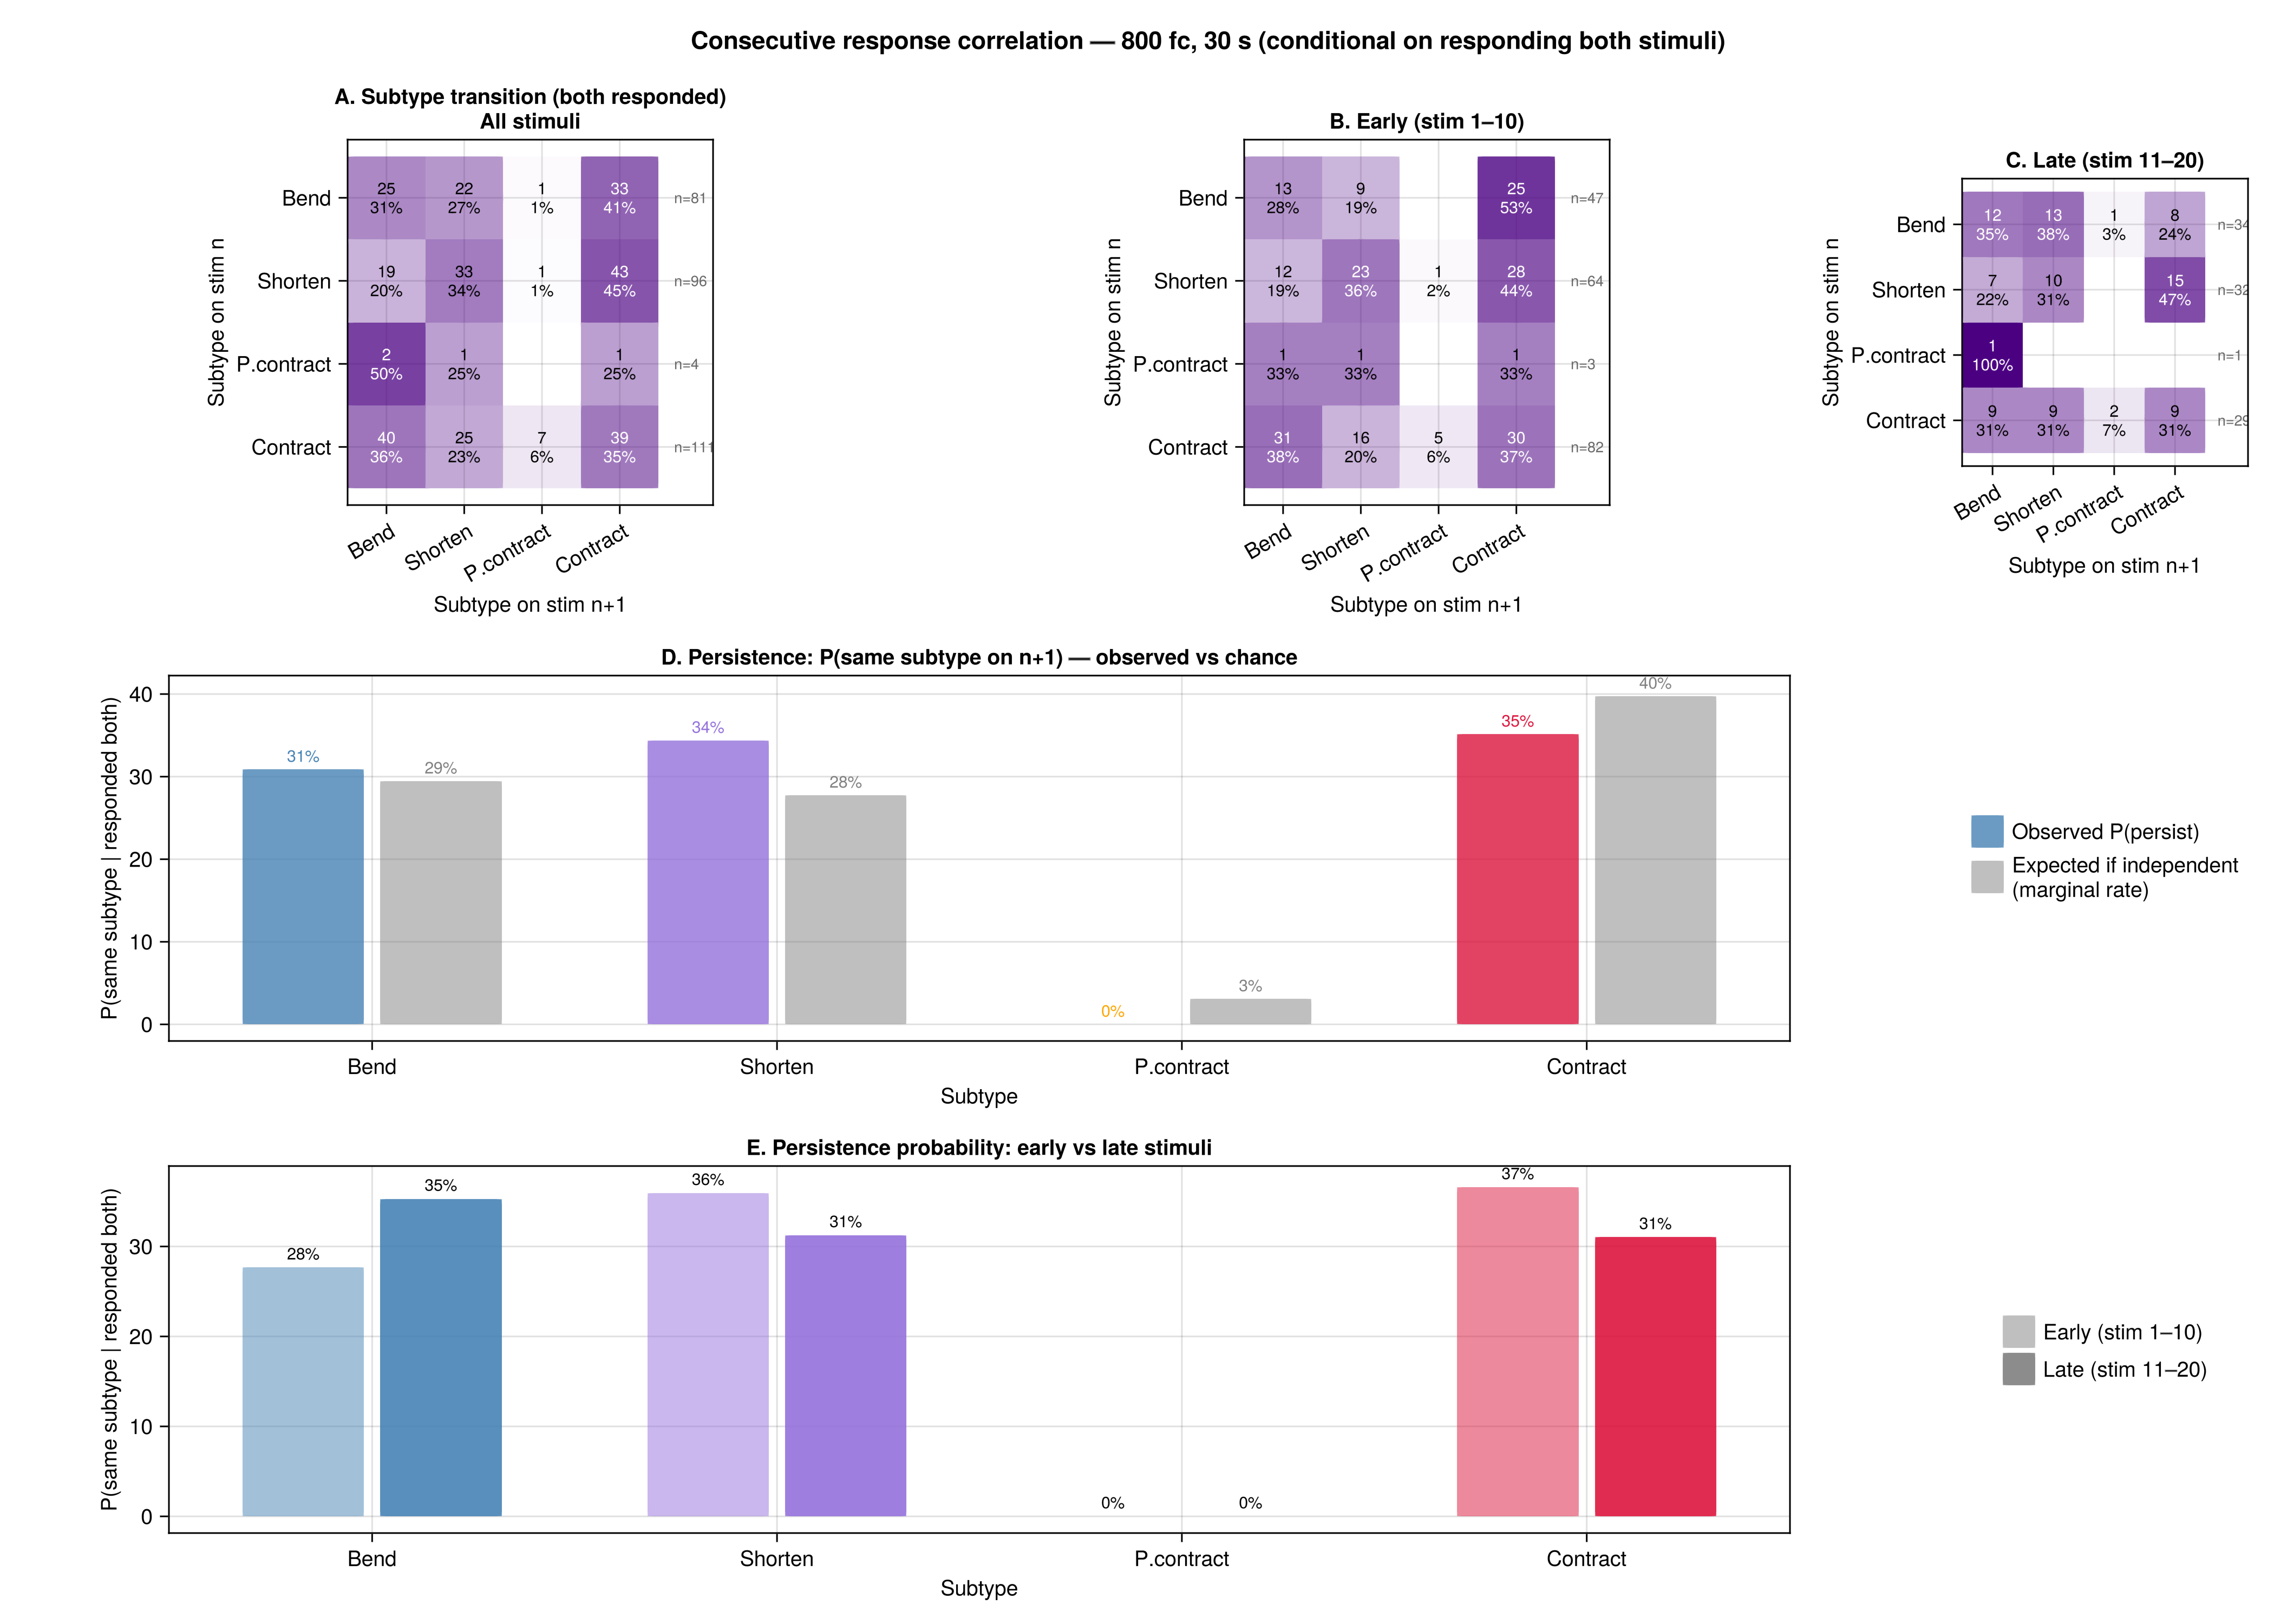

Write Julia code to recreate this figure.
using CSV, DataFrames, Statistics, GLMakie

GLMakie.activate!(visible = false)

df = CSV.read("../../data/light_variation0814.csv", DataFrame)
df = subset(df, :response => x -> .!isnan.(x),
            :trial => x -> x .== 1,
            :light_level => x -> x .== 13080,
            :light_duration => x -> x .== 30)

subtypes = [:bend, :shorten, :partial_contract, :contract]
labels   = ["Bend", "Shorten", "P.contract", "Contract"]
colors   = [:steelblue, :mediumpurple, :orange, :crimson]

function cell_state(row)
    row.response == 0.0 && return 0
    row.contract == 1.0 && return 4
    row.partial_contract == 1.0 && return 3
    row.shorten == 1.0 && return 2
    row.bend == 1.0 && return 1
    return 0
end

df.state = [cell_state(row) for row in eachrow(df)]
df.cell_id = collect(zip(df.fold_name, df.cell_number))
cells = unique(df.cell_id)

# --- Build conditional transition matrix (both responded) ---
# 4×4: subtype on n → subtype on n+1, ONLY counting pairs where cell responded on both
trans_all   = zeros(Int, 4, 4)
trans_early = zeros(Int, 4, 4)
trans_late  = zeros(Int, 4, 4)

for c in cells
    crows = sort(subset(df, :cell_id => x -> x .== Ref(c)), :stimulus)
    for i in 1:(nrow(crows)-1)
        s_n  = crows.state[i]
        s_n1 = crows.state[i+1]
        s_n > 0 && s_n1 > 0 || continue

        trans_all[s_n, s_n1] += 1
        if crows.stimulus[i] <= 10
            trans_early[s_n, s_n1] += 1
        else
            trans_late[s_n, s_n1] += 1
        end
    end
end

function to_pct(trans)
    pct = zeros(4, 4)
    for i in 1:4
        rt = sum(trans[i, :])
        if rt > 0
            pct[i, :] = trans[i, :] ./ rt .* 100
        end
    end
    return pct
end

pct_all   = to_pct(trans_all)
pct_early = to_pct(trans_early)
pct_late  = to_pct(trans_late)

# --- Persistence probability per subtype ---
persist_all   = [pct_all[i, i] for i in 1:4]
persist_early = [pct_early[i, i] for i in 1:4]
persist_late  = [pct_late[i, i] for i in 1:4]

# --- Expected if independent (marginal distribution of n+1) ---
marginal_all = Float64[]
total_pairs = sum(trans_all)
for j in 1:4
    push!(marginal_all, sum(trans_all[:, j]) / total_pairs * 100)
end

# --- Figure ---
fig = Figure(size = (1400, 1000), fontsize = 13)

# Panel A: Overall conditional transition heatmap
function draw_subtype_heatmap!(ax, trans, pct, title_str)
    ax.title = title_str
    ax.xlabel = "Subtype on stim n+1"
    ax.ylabel = "Subtype on stim n"
    ax.xticks = (1:4, labels)
    ax.yticks = (1:4, labels)
    ax.yreversed = true
    ax.aspect = 1
    ax.xticklabelrotation = π/6

    for i in 1:4, j in 1:4
        val = pct[i, j]
        poly!(ax, Rect(j - 0.5, i - 0.5, 1, 1),
            color = (:indigo, val / 100 * 1.5))
        count = trans[i, j]
        if count > 0
            text!(ax, j, i, text = "$(count)\n$(round(Int, val))%",
                align = (:center, :center), fontsize = 10,
                color = val > 35 ? :white : :black)
        end
    end
    for i in 1:4
        text!(ax, 4.7, i,
            text = "n=$(sum(trans[i,:]))",
            align = (:left, :center), fontsize = 9, color = :gray40)
    end
    xlims!(ax, 0.5, 5.2)
end

ax1 = Axis(fig[1, 1])
draw_subtype_heatmap!(ax1, trans_all, pct_all,
    "A. Subtype transition (both responded)\nAll stimuli")

ax2 = Axis(fig[1, 2])
draw_subtype_heatmap!(ax2, trans_early, pct_early,
    "B. Early (stim 1–10)")

ax3 = Axis(fig[1, 3])
draw_subtype_heatmap!(ax3, trans_late, pct_late,
    "C. Late (stim 11–20)")

# Panel D: Persistence probability — observed vs expected if independent
ax4 = Axis(fig[2, 1:2],
    title = "D. Persistence: P(same subtype on n+1) — observed vs chance",
    xlabel = "Subtype",
    ylabel = "P(same subtype | responded both)",
    xticks = (1:4, labels))

bar_w = 0.3
for si in 1:4
    poly!(ax4, Rect(si - bar_w - 0.02, 0, bar_w, persist_all[si]),
        color = (colors[si], 0.8))
    poly!(ax4, Rect(si + 0.02, 0, bar_w, marginal_all[si]),
        color = (:gray50, 0.5))

    text!(ax4, si - bar_w/2 - 0.02, persist_all[si] + 0.5,
        text = "$(round(Int, persist_all[si]))%",
        align = (:center, :bottom), fontsize = 10, color = colors[si])
    text!(ax4, si + bar_w/2 + 0.02, marginal_all[si] + 0.5,
        text = "$(round(Int, marginal_all[si]))%",
        align = (:center, :bottom), fontsize = 10, color = :gray50)
end

Legend(fig[2, 3],
    [PolyElement(color = (:steelblue, 0.8)), PolyElement(color = (:gray50, 0.5))],
    ["Observed P(persist)", "Expected if independent\n(marginal rate)"],
    framevisible = false)

# Panel E: Persistence early vs late
ax5 = Axis(fig[3, 1:2],
    title = "E. Persistence probability: early vs late stimuli",
    xlabel = "Subtype",
    ylabel = "P(same subtype | responded both)",
    xticks = (1:4, labels))

for si in 1:4
    poly!(ax5, Rect(si - bar_w - 0.02, 0, bar_w, persist_early[si]),
        color = (colors[si], 0.5))
    poly!(ax5, Rect(si + 0.02, 0, bar_w, persist_late[si]),
        color = (colors[si], 0.9))

    text!(ax5, si - bar_w/2 - 0.02, persist_early[si] + 0.5,
        text = "$(round(Int, persist_early[si]))%",
        align = (:center, :bottom), fontsize = 10)
    text!(ax5, si + bar_w/2 + 0.02, persist_late[si] + 0.5,
        text = "$(round(Int, persist_late[si]))%",
        align = (:center, :bottom), fontsize = 10)
end

Legend(fig[3, 3],
    [PolyElement(color = (:gray50, 0.5)), PolyElement(color = (:gray50, 0.9))],
    ["Early (stim 1–10)", "Late (stim 11–20)"],
    framevisible = false)

Label(fig[0, 1:3],
    "Consecutive response correlation — 800 fc, 30 s (conditional on responding both stimuli)",
    fontsize = 15, font = :bold)

save("consecutive_correlation.png", fig, px_per_unit = 3)
println("Saved consecutive_correlation.png")

# --- Stats ---
println("\n=== Overall conditional transition matrix ===")
println("  (Row = subtype on n, Col = subtype on n+1, given responded both)")
for i in 1:4
    vals = join(["$(labels[j]):$(round(Int, pct_all[i,j]))%" for j in 1:4], "  ")
    println("  $(labels[i]) → $vals  (n=$(sum(trans_all[i,:])))")
end

println("\n=== Persistence probabilities ===")
for si in 1:4
    println("  $(labels[si]): observed=$(round(Int, persist_all[si]))%  chance=$(round(Int, marginal_all[si]))%  ratio=$(round(persist_all[si]/marginal_all[si], digits=2))x")
end

println("\n=== Early vs Late persistence ===")
for si in 1:4
    println("  $(labels[si]): early=$(round(Int, persist_early[si]))%  late=$(round(Int, persist_late[si]))%")
end

println("\n=== Total consecutive-response pairs ===")
println("  All: $(sum(trans_all))")
println("  Early: $(sum(trans_early))")
println("  Late: $(sum(trans_late))")
